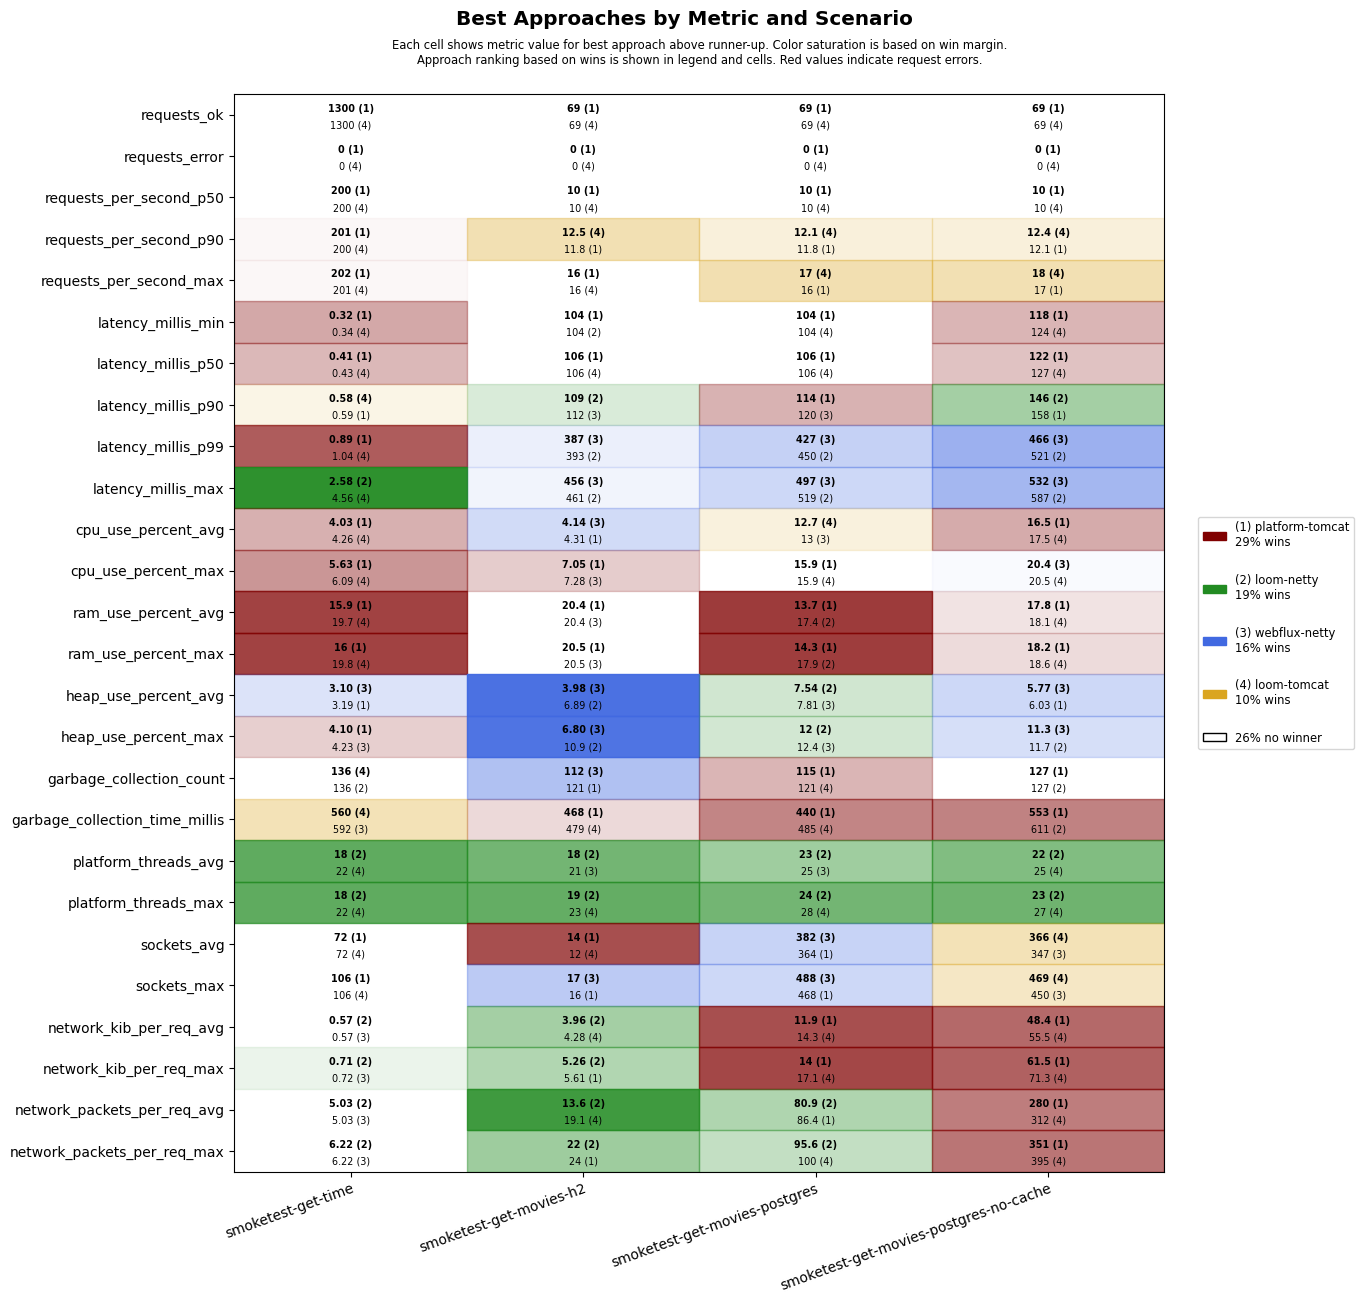

The table this chart was drawn from, first rows:
scenario, approach, requests_ok, requests_error, requests_per_second_p50, requests_per_second_p90, requests_per_second_max, latency_millis_min, latency_millis_p50, latency_millis_p90, latency_millis_p99, latency_millis_max, cpu_use_percent_avg, cpu_use_percent_max, ram_use_percent_avg, ram_use_percent_max, heap_use_percent_avg, heap_use_percent_max, garbage_collection_count, garbage_collection_time_millis, platform_threads_avg, platform_threads_max, sockets_avg, sockets_max
smoketest-get-time, platform-tomcat, 1300, 0, 200, 201, 202, 0.32, 0.41, 0.59, 0.89, 6.02, 4.03, 5.63, 15.9, 16.0, 3.19, 4.10, 153, 639, 63, 63, 72, 106
smoketest-get-time, loom-tomcat, 1300, 0, 200, 200, 201, 0.34, 0.43, 0.58, 1.04, 4.56, 4.26, 6.09, 19.7, 19.8, 3.90, 5.64, 136, 560, 22, 22, 72, 106
smoketest-get-time, loom-netty, 1300, 0, 200, 200, 201, 0.43, 0.54, 0.74, 1.23, 2.58, 4.43, 7.12, 20.1, 20.2, 3.93, 5.74, 136, 608, 18, 18, 72, 106
smoketest-get-time, webflux-netty, 1300, 0, 200, 200, 201, 0.40, 0.58, 0.77, 1.38, 4.86, 4.86, 7.12, 20.2, 20.3, 3.10, 4.23, 136, 592, 22, 22, 72, 106
smoketest-get-movies-h2, platform-tomcat, 69, 0, 10, 11.8, 16, 104, 106, 125, 615, 683, 4.31, 7.05, 20.4, 20.5, 7.64, 12.0, 121, 468, 28, 29, 14, 16
smoketest-get-movies-h2, loom-tomcat, 69, 0, 10, 12.5, 16, 105, 106, 144, 639, 706, 4.52, 8.27, 20.6, 20.7, 7.59, 12.0, 121, 479, 22, 23, 12, 16
smoketest-get-movies-h2, loom-netty, 69, 0, 10, 11.2, 14, 104, 106, 109, 393, 461, 4.56, 7.54, 20.6, 20.7, 6.89, 10.9, 121, 513, 18, 19, 12, 16
smoketest-get-movies-h2, webflux-netty, 69, 0, 10, 11.2, 14, 104, 107, 112, 387, 456, 4.14, 7.28, 20.4, 20.5, 3.98, 6.80, 112, 499, 21, 23, 12, 17
smoketest-get-movies-postgres, platform-tomcat, 69, 0, 10, 11.8, 16, 104, 106, 114, 620, 687, 13.1, 15.9, 13.7, 14.3, 10.5, 13.7, 115, 440, 28, 30, 364, 468
smoketest-get-movies-postgres, loom-tomcat, 69, 0, 10, 12.1, 17, 104, 106, 124, 698, 767, 12.7, 15.9, 17.5, 18.0, 8.17, 13.1, 121, 485, 26, 28, 346, 452
smoketest-get-movies-postgres, loom-netty, 69, 0, 10, 11.5, 15, 104, 107, 124, 450, 519, 13.1, 18.1, 17.4, 17.9, 7.54, 12.0, 121, 563, 23, 24, 342, 446
smoketest-get-movies-postgres, webflux-netty, 69, 0, 10, 11.2, 14, 105, 107, 120, 427, 497, 13.0, 16.5, 17.8, 18.4, 7.81, 12.4, 135, 624, 25, 28, 382, 488
smoketest-get-movies-postgres-no-cache, platform-tomcat, 69, 0, 10, 12.1, 17, 118, 122, 158, 713, 778, 16.5, 21.4, 17.8, 18.2, 6.03, 12.4, 127, 553, 28, 29, 340, 444
smoketest-get-movies-postgres-no-cache, loom-tomcat, 69, 0, 10, 12.4, 18, 124, 127, 219, 792, 860, 17.5, 20.5, 18.1, 18.6, 6.17, 12.1, 144, 624, 25, 27, 366, 469
smoketest-get-movies-postgres-no-cache, loom-netty, 69, 0, 10, 11.5, 15, 126, 131, 146, 521, 587, 19.0, 25.1, 18.3, 18.7, 6.32, 11.7, 127, 611, 22, 23, 339, 442
smoketest-get-movies-postgres-no-cache, webflux-netty, 69, 0, 10, 11.9, 14, 128, 131, 165, 466, 532, 17.6, 20.4, 18.3, 18.8, 5.77, 11.3, 127, 614, 25, 27, 347, 450
